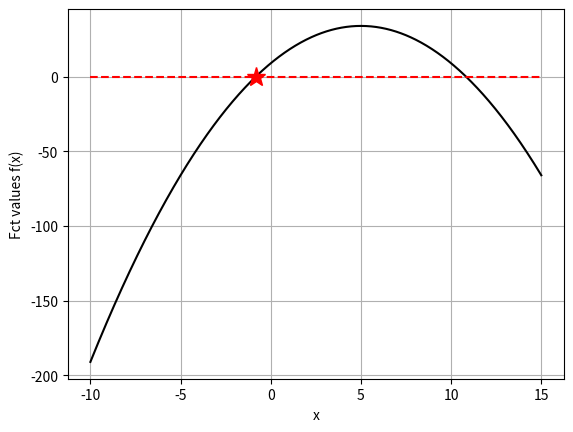

Write the Python code that produced this figure.
# -*- coding: utf-8 -*-
"""
Created on Sun May  5 19:19:05 2019

@author: Brady
Homework #3
"""
import numpy as np
import matplotlib.pyplot as plt

def fct(x):
    return -x**2+10*x+9
def dfdx(x):
    return -2*x+10
def my_newton(fct, df_dx, x0):
    """
    -implementation of Newtons's methond for solving f(x) = 0, when f'(x) is known
    """
    xn= float(x0)
    eps = 1e-5
    N=20
    i=0
    while fct(xn+1)-fct(xn)<eps or i<N:
        x_next= xn-fct(xn)/df_dx(xn)
        print( i, 'fct_value', abs(fct( xn)),x_next)
        xn=x_next
        i += 1
    if abs(fct(xn))<eps:    
        return x_next
    else:#solution din not converge
        return np.nan

x0=-9
xmin, xmax= -10, 15
xroot= my_newton(fct, dfdx, x0)


a_x = np.linspace( xmin, xmax, 1000)

plt.figure(1)
plt.plot( a_x, fct(a_x), 'k-')
plt.plot([xroot], [fct(xroot)],'r*', ms = 14 )
plt.plot( [xmin, xmax], [0, 0], 'r--')
plt.grid(True)
plt.xlabel('x')
plt.ylabel('Fct values f(x)')
plt.show()






